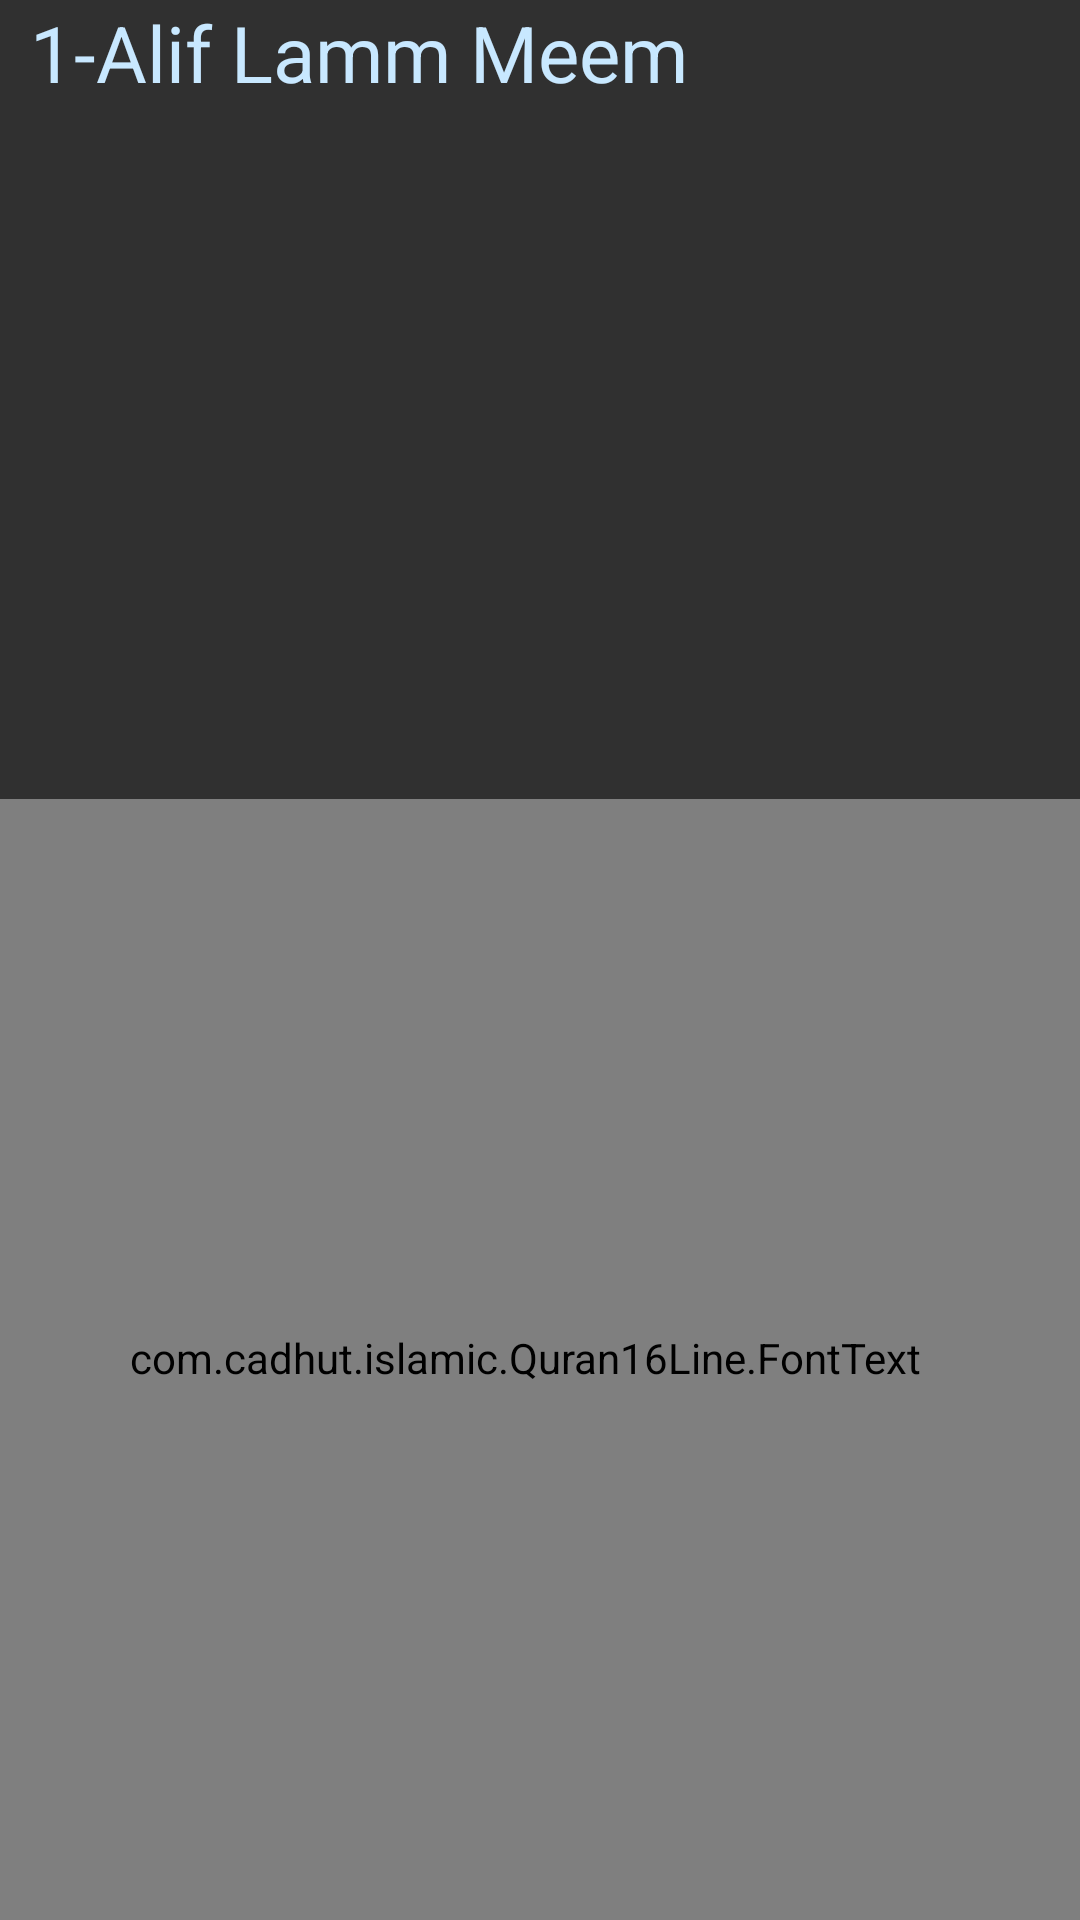

This screen was rendered from an Android layout file. Write that file and the resources it references.
<!-- AndroidManifest.xml: application theme AppTheme -->
<!-- res/layout/custom_button.xml -->
<?xml version="1.0" encoding="utf-8"?>
<LinearLayout style="@style/ButtonStyle"
    android:clickable="true"
    android:focusable="true"
    xmlns:android="http://schemas.android.com/apk/res/android"
    xmlns:custom="http://schemas.android.com/apk/res-auto">

    <TextView
        android:id="@+id/engBtn"
        style="@style/btnTxtViewStyle"

        android:text="@string/para1"
   />

    <com.cadhut.islamic.Quran16Line.FontText
        android:id="@+id/arbBtn"
        style="@style/arbBtnTxtViewStyle"
        android:text="@string/para1_a"
        custom:typefaceAsset="fonts/muhammadi.ttf"
    />


</LinearLayout>
<!-- resources referenced by this layout -->
<resources>
  <string name="para1">1-Alif Lamm Meem</string>
  <string name="para1_a">الۗمّۗ</string>
  <style name="ButtonStyle" parent="Theme.AppCompat">
          <item name="android:textColor">@color/colorAccent</item>
          <item name="android:background">@drawable/juz_btn_selector</item>
          <item name="android:textSize">@dimen/tab_text</item>
          <item name="android:layout_marginTop">0dp</item>
          <item name="android:layout_marginBottom">0dp</item>
          <item name="android:orientation">vertical</item>
          <item name="android:layout_height">100dp</item>
          <item name="android:layout_width">match_parent</item>
          <item name="android:layout_gravity">center</item>
      </style>
  <style name="arbBtnTxtViewStyle" parent="Theme.AppCompat">
          <item name="android:textColor">@color/colorAccent</item>
          <item name="android:background">@null</item>
          <item name="android:textSize">29dp</item>
          <item name="android:paddingRight">10dp</item>
          <item name="android:paddingBottom">1dp</item>
          <item name="android:layout_height">0dp</item>
          <item name="android:layout_width">match_parent</item>
          <item name="android:layout_weight">0.7</item>
          <item name="android:focusable">true</item>
  
      </style>
  <style name="btnTxtViewStyle" parent="Theme.AppCompat">
          <item name="android:textColor">@color/colorAccent</item>
          <item name="android:background">@null</item>
          <item name="android:textSize">26dp</item>
          <item name="android:paddingLeft">10dp</item>&gt;
          <item name="android:layout_height">0dp</item>
          <item name="android:layout_width">match_parent</item>
          <item name="android:layout_weight">0.5</item>
          <item name="android:focusable">true</item>
      </style>
  <style name="AppTheme" parent="Theme.AppCompat.NoActionBar">
          <item name="windowActionBar">false</item>
          <item name="windowNoTitle">true</item>
      </style>
  <color name="colorAccent">#c8e8ff</color>
  <dimen name="tab_text">20sp</dimen>
  <!-- drawable button_normal (drawable) -->
  <?xml version="1.0" encoding="utf-8"?>
  <shape xmlns:android="http://schemas.android.com/apk/res/android">
      <gradient android:angle="270"
          android:endColor="#034e01" android:startColor="#033002" />
      
  
  </shape>
</resources>
